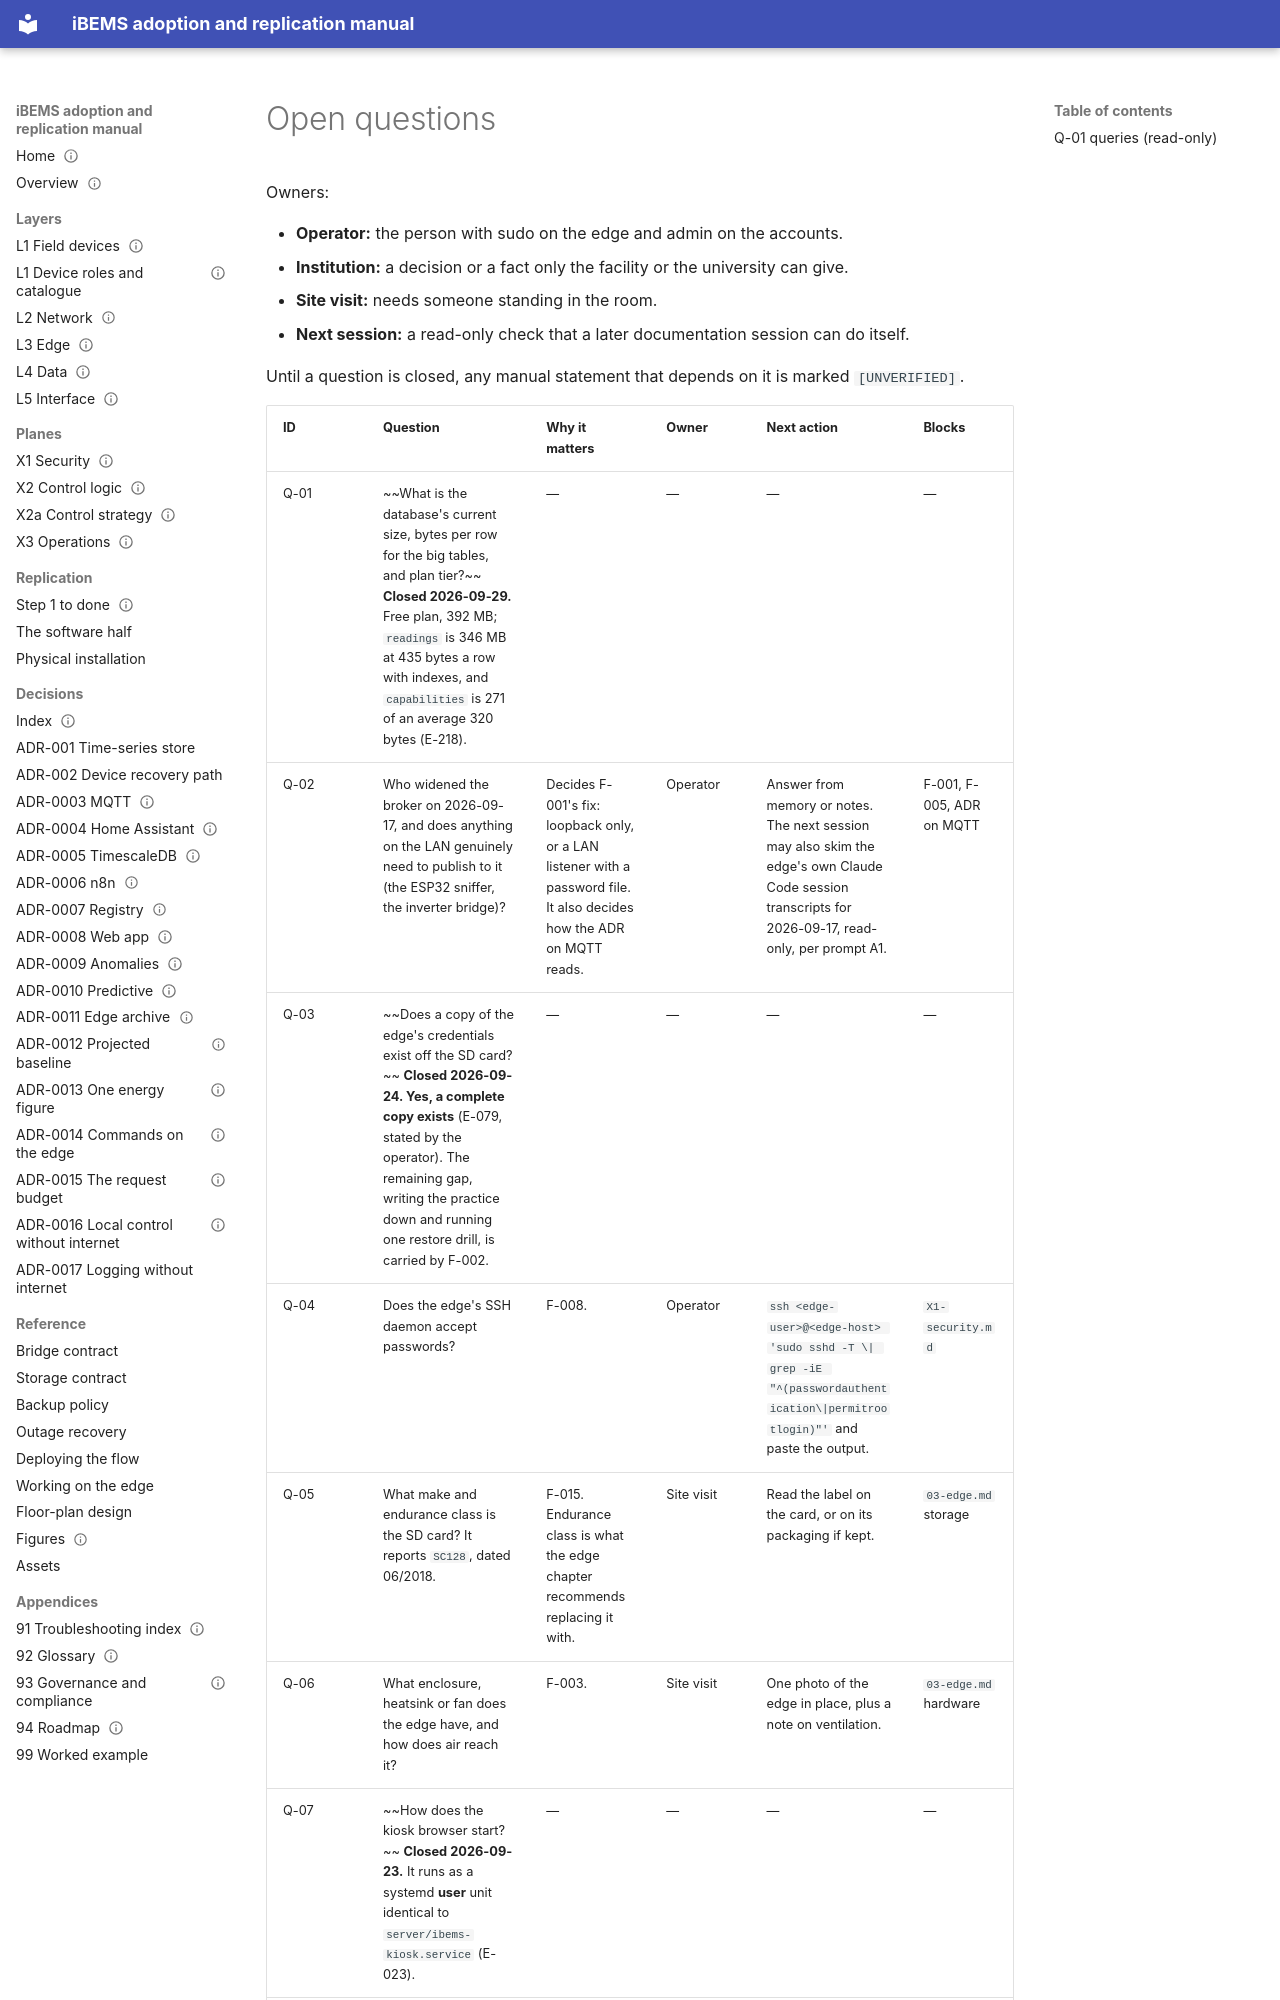

repository: bems2026/bems · page: audit/open-questions/index.html · generator: mkdocs

---
title: Open questions
purpose: Every gap the audit could not close, with who closes it and the next action
audience: [administrator, operator]
status: Draft
last_verified: 2026-09-29
applies_to: repo 2f4c570 · edge checkout fcb1ff6
evidence: [E-012, E-023, E-027, E-029, E-034, E-038, E-045, E-058, E-079, E-084, E-090, E-176, E-184, E-187, E-203, E-205, E-207, E-208, E-210, E-211, E-218]
---
